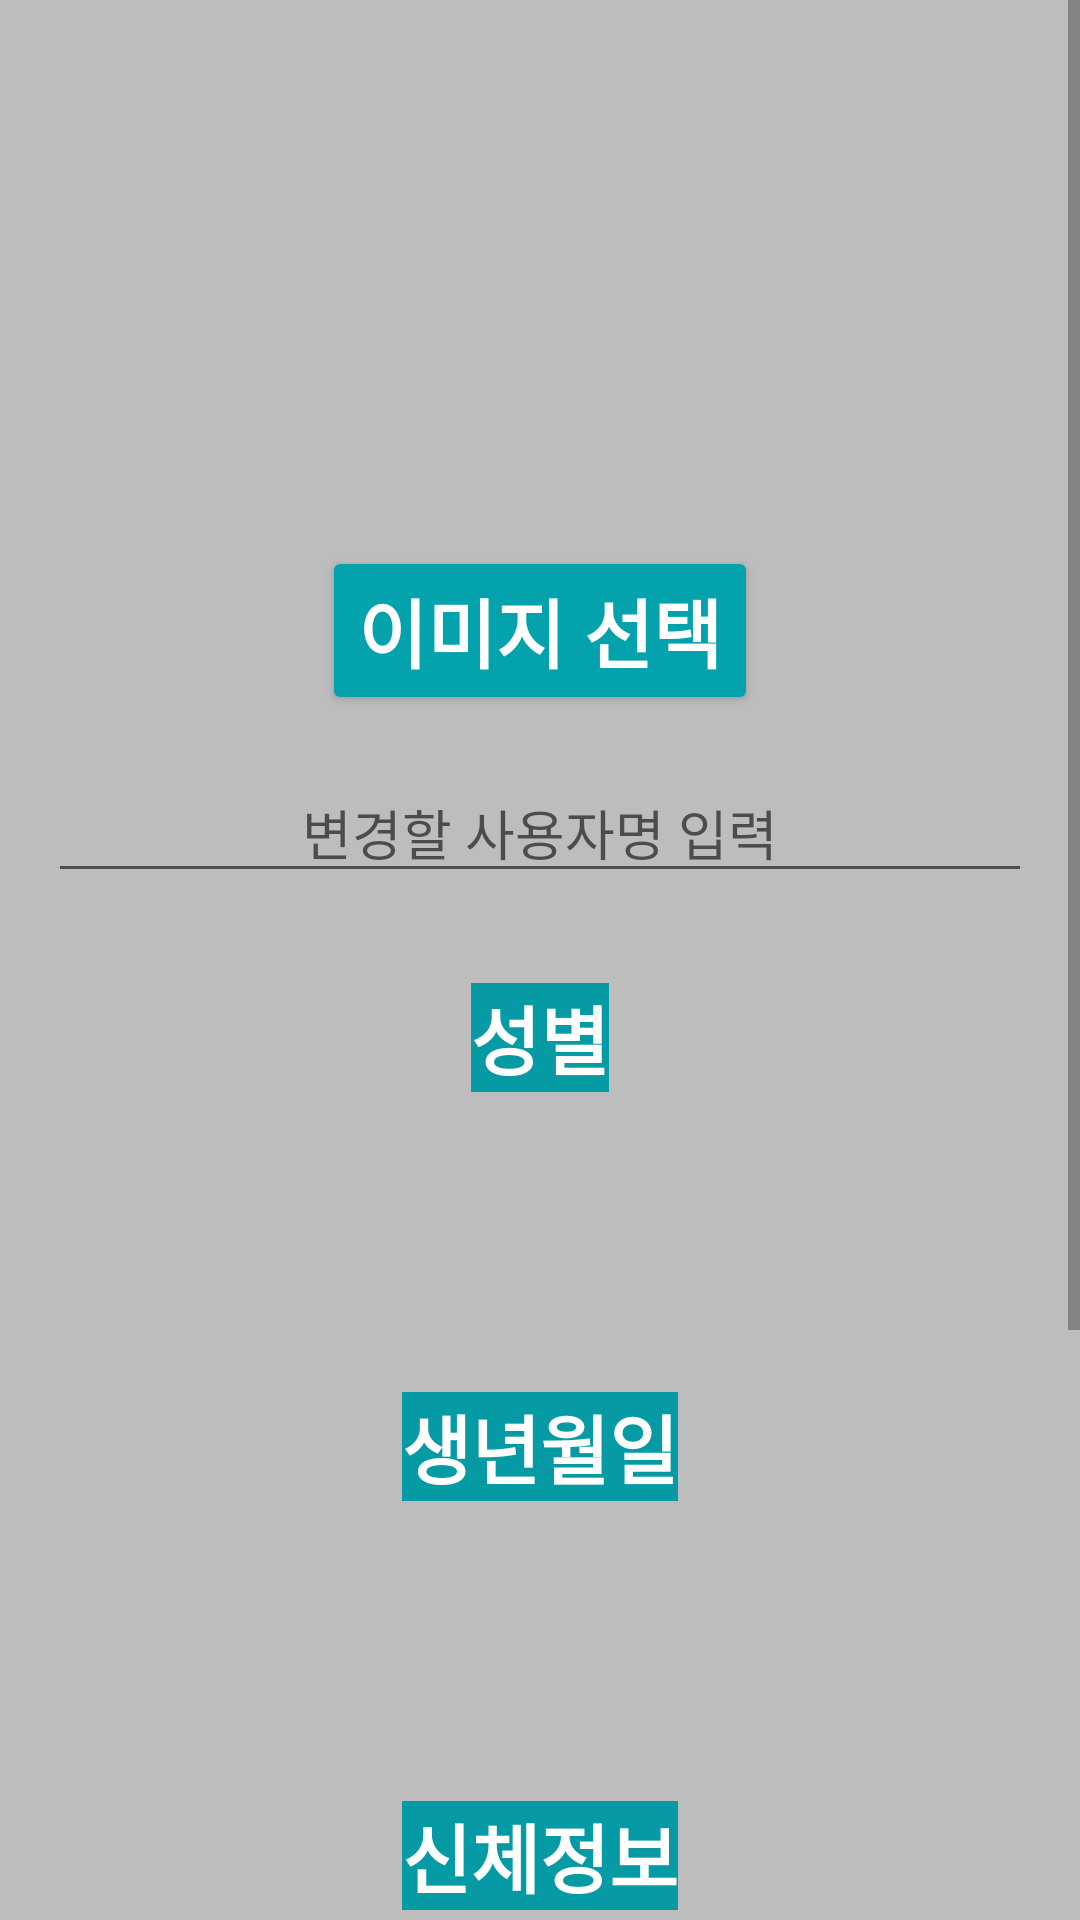

This screen was rendered from an Android layout file. Write that file and the resources it references.
<!-- AndroidManifest.xml: application theme Theme.Mocap01 -->
<!-- res/layout/activity_mypage.xml -->
<?xml version="1.0" encoding="utf-8"?>
<ScrollView
    xmlns:android="http://schemas.android.com/apk/res/android"
    xmlns:app="http://schemas.android.com/apk/res-auto"
    xmlns:tools="http://schemas.android.com/tools"
    android:layout_width="match_parent"
    android:layout_height="match_parent">

    <LinearLayout
        android:layout_width="match_parent"
        android:layout_height="wrap_content"
        android:orientation="vertical"
        android:background="#BDBDBD"
        android:padding="16dp"
        tools:context=".MainActivity">

        
        <ImageView
            android:id="@+id/profile_image"
            android:layout_width="150dp"
            android:layout_height="150dp"
            android:scaleType="centerCrop"
            android:layout_gravity="center_horizontal"
            android:contentDescription="Profile Image" />

        
        <Button
            android:id="@+id/select_image_button"
            android:layout_width="wrap_content"
            android:layout_height="wrap_content"
            android:text="이미지 선택"
            android:textStyle="bold"
            android:layout_gravity="center_horizontal"
            android:layout_marginTop="16dp"
            android:textColor="#fff"
            android:textSize="25dp"
            android:backgroundTint="#03A2AD"/>

        
        <EditText
            android:id="@+id/name_edit_text"
            android:layout_width="match_parent"
            android:layout_height="wrap_content"
            android:gravity="center"
            android:hint="변경할 사용자명 입력"
            android:inputType="text"
            android:layout_marginTop="16dp" />

        
        <TextView
            android:layout_width="wrap_content"
            android:layout_height="wrap_content"
            android:layout_below="@+id/name_edit_text"
            android:layout_marginTop="30dp"
            android:text="성별"
            android:textStyle="bold"
            android:textColor="#fff"
            android:background="#059AA4"
            android:textSize="25dp"
            android:layout_gravity="center_horizontal"/>

        <TextView
            android:id="@+id/genderTextView"
            android:layout_width="200dp"
            android:layout_height="50dp"
            android:layout_gravity="center"
            android:layout_marginTop="20dp"
            android:textSize="36dp"
            android:textStyle="bold"
            android:textColor="@color/black"
            android:textAlignment="center"/>

        
        <TextView
            android:layout_width="wrap_content"
            android:layout_height="wrap_content"
            android:layout_below="@+id/name_edit_text"
            android:layout_marginTop="30dp"
            android:text="생년월일"
            android:textStyle="bold"
            android:textColor="#fff"
            android:background="#059AA4"
            android:textSize="25dp"
            android:layout_gravity="center_horizontal"/>

        
        <TextView
            android:id="@+id/birthdayTextView"
            android:layout_width="200dp"
            android:layout_height="50dp"
            android:layout_gravity="center"
            android:layout_marginTop="20dp"
            android:textSize="36dp"
            android:textStyle="bold"
            android:textColor="@color/black"
            android:textAlignment="center"/>

        
        <TextView
            android:layout_width="wrap_content"
            android:layout_height="wrap_content"
            android:layout_marginTop="30dp"
            android:text="신체정보"
            android:textStyle="bold"
            android:textColor="#fff"
            android:background="#059AA4"
            android:textSize="25dp"
            android:layout_gravity="center_horizontal"/>

        
        <LinearLayout
            android:layout_width="match_parent"
            android:layout_height="wrap_content"
            android:orientation="horizontal"
            android:layout_marginTop="30dp"
            android:gravity="center_vertical">

            <EditText
                android:id="@+id/heightEditText"
                android:layout_width="0dp"
                android:layout_weight="1"
                android:layout_height="wrap_content"
                android:hint="키를 입력하세요"
                android:inputType="numberDecimal"/>

            <TextView
                android:layout_width="wrap_content"
                android:layout_height="wrap_content"
                android:text="cm"
                android:textSize="16sp"/>

            <EditText
                android:id="@+id/weightEditText"
                android:layout_width="0dp"
                android:layout_weight="1"
                android:layout_height="wrap_content"
                android:hint="몸무게를 입력하세요"
                android:inputType="numberDecimal"/>

            <TextView
                android:layout_width="wrap_content"
                android:layout_height="wrap_content"
                android:text="kg"
                android:textSize="16sp"/>
        </LinearLayout>

        <TextView
            android:layout_width="wrap_content"
            android:layout_height="wrap_content"
            android:layout_marginTop="30dp"
            android:text=" 하루 목표 스쿼트 "
            android:textStyle="bold"
            android:textColor="#fff"
            android:background="#059AA4"
            android:textSize="25dp"
            android:layout_gravity="center_horizontal"/>

        <EditText
            android:id="@+id/squat_edit_text"
            android:layout_width="match_parent"
            android:layout_height="wrap_content"
            android:gravity="center"
            android:hint="하루 목표 스쿼트량 입력"
            android:inputType="text"
            android:layout_marginTop="16dp" />

        
        <Button
            android:id="@+id/save_button"
            android:layout_width="match_parent"
            android:layout_height="wrap_content"
            android:text="저장"
            android:layout_marginTop="16dp"
            android:textStyle="bold"
            android:textColor="#fff"
            android:textSize="25dp"
            android:backgroundTint="#03A2AD"/>

    </LinearLayout>
</ScrollView>
<!-- resources referenced by this layout -->
<resources>
  <color name="black">#FF000000</color>
  <style name="Theme.Mocap01" parent="Base.Theme.Mocap01" />
  <style name="Base.Theme.Mocap01" parent="Theme.AppCompat.DayNight.NoActionBar">
          
          
      </style>
</resources>
